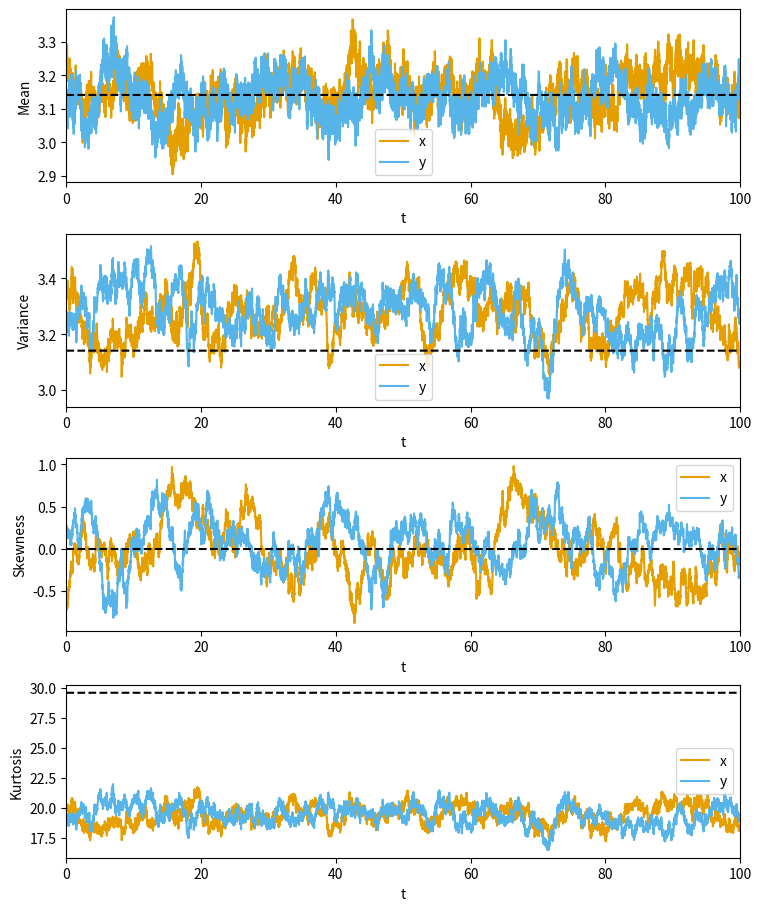

Recreate this plot in Python.
'''
Solves problem 7 of the midterm.

Author: Jason Torchinsky
Date: October 21st, 2021
'''

import numpy as np
from numpy.random import default_rng

import sys, getopt

import matplotlib.pyplot as plt
from matplotlib.gridspec import GridSpec

import scipy.stats as stats

def main(argv):

    ntrials = 1000
    

    helpStr = ("problem6c.py -n <Number of trials")
    try:
        opts, args = getopt.getopt(argv, "hn:", [])
    except getopt.GetoptError:
        print(helpStr)
        sys.exit(2)

    for opt, arg in opts:
        if opt == "-h":
            print(helpStr)
            sys.exit()
        elif opt == "-n":
            ntrials = int(arg)


    # Print startup message
    print(("Starting Problem 7 with:\n"
           "  ntrials =  {:8}.\n"
           ).format(ntrials))
    

    # Run the simulation a bunch of times
    sigma = 1.0
    rng = default_rng()
    nsteps = 10000
    dt = 0.01
    t = np.arange(0,nsteps+1)*dt

    xs = rng.uniform(low=0, high=2*np.pi, size=ntrials)
    ys = rng.uniform(low=0, high=2*np.pi, size=ntrials)

    #xs = rng.normal(loc=np.pi, scale=np.sqrt(np.pi), size=ntrials)
    #ys = rng.normal(loc=np.pi, scale=np.sqrt(np.pi), size=ntrials)
    
    x_moments = np.zeros([4, nsteps+1])
    y_moments = np.zeros([4, nsteps+1])

    x_moments[0,0] = np.mean(xs)
    x_moments[1,0] = stats.moment(xs, moment=2)
    x_moments[2,0] = stats.moment(xs, moment=3)
    x_moments[3,0] = stats.moment(xs, moment=4)


    y_moments[0,0] = np.mean(ys)
    y_moments[1,0] = stats.moment(ys, moment=2)
    y_moments[2,0] = stats.moment(ys, moment=3)
    y_moments[3,0] = stats.moment(ys, moment=4)

    print(('Initial stats:\n'
           '  x     :   {:.4f}   {:.4f}   {:.4f}   {:.4f}\n'
           '  y     :   {:.4f}   {:.4f}   {:.4f}   {:.4f}\n'
           ).format(x_moments[0,0], x_moments[1,0], x_moments[2,0], x_moments[3,0],
                    y_moments[0,0], y_moments[1,0], y_moments[2,0], y_moments[3,0]))

    for step in range(1,nsteps+1):

        time = t[step]
        
        [xs, ys] = advance_state(rng, sigma, time, dt, xs, ys)
        
        x_moments[0,step] = np.mean(xs)
        x_moments[1,step] = stats.moment(xs, moment=2)
        x_moments[2,step] = stats.moment(xs, moment=3)
        x_moments[3,step] = stats.moment(xs, moment=4)
        

        y_moments[0,step] = np.mean(ys)
        y_moments[1,step] = stats.moment(ys, moment=2)
        y_moments[2,step] = stats.moment(ys, moment=3)
        y_moments[3,step] = stats.moment(ys, moment=4)

    print(('Final stats:\n'
           '  x     :   {:.4f}   {:.4f}   {:.4f}   {:.4f}\n'
           '  y     :   {:.4f}   {:.4f}   {:.4f}   {:.4f}\n'
           ).format(x_moments[0,-1], x_moments[1,-1], x_moments[2,-1], x_moments[3,-1],
                    y_moments[0,-1], y_moments[1,-1], y_moments[2,-1], y_moments[3,-1]))

    # Guessed final stats
    exp_stats = np.zeros(4)
    exp_stats[0] = np.pi
    exp_stats[1] = np.pi
    exp_stats[2] = 0
    exp_stats[3] = 3*np.pi**2
        
    # Plot the evolution of the mean and variance
    fig = plt.figure(constrained_layout=True)
    fig.set_size_inches(7.5, 9)

    gs = GridSpec(4, 1, fig)

    # means
    ax0 = fig.add_subplot(gs[0,0])
    ax0.plot(t, x_moments[0,:], color='#E69F00', label='x')
    ax0.plot(t, y_moments[0,:], color='#56B4E9', label='y')

    ax0.plot(t, 0*t+exp_stats[0], color='#000000', linestyle='dashed')

    ax0.set_xlabel('t')
    ax0.set_xlim([t[0], t[-1]])

    ax0.set_ylabel('Mean')
    
    plt.legend()

    # variances
    ax1 = fig.add_subplot(gs[1,0])
    ax1.plot(t, x_moments[1,:], color='#E69F00', label='x')
    ax1.plot(t, y_moments[1,:], color='#56B4E9', label='y')
    
    ax1.plot(t, 0*t+exp_stats[1], color='#000000', linestyle='dashed')
    
    ax1.set_xlabel('t')
    ax1.set_xlim([t[0], t[-1]])

    ax1.set_ylabel('Variance')
    
    plt.legend()

    # skews
    ax2 = fig.add_subplot(gs[2,0])
    ax2.plot(t, x_moments[2,:], color='#E69F00', label='x')
    ax2.plot(t, y_moments[2,:], color='#56B4E9', label='y')
    
    ax2.plot(t, 0*t+exp_stats[2], color='#000000', linestyle='dashed')
    
    ax2.set_xlabel('t')
    ax2.set_xlim([t[0], t[-1]])

    ax2.set_ylabel('Skewness')
    
    plt.legend()

    # kurtosis
    ax3 = fig.add_subplot(gs[3,0])
    ax3.plot(t, x_moments[3,:], color='#E69F00', label='x')
    ax3.plot(t, y_moments[3,:], color='#56B4E9', label='y')
    
    ax3.plot(t, 0*t+exp_stats[3], color='#000000', linestyle='dashed')
    
    ax3.set_xlabel('t')
    ax3.set_xlim([t[0], t[-1]])

    ax3.set_ylabel('Kurtosis')
    
    plt.legend()
    
    # Save plot to file
    plot_file_name = '7_evo.png'
    plt.savefig(plot_file_name,dpi=300)
    

def advance_state(rng, sigma, t, dt, x, y):

    # Advance the state
    x_stoch = rng.standard_normal(np.size(x))
    y_stoch = rng.standard_normal(np.size(y))

    [u, v] = vel(t, x, y)
    
    x_out = x + u * dt + sigma * np.sqrt(dt) * x_stoch

    y_out = y + v * dt + sigma * np.sqrt(dt) * y_stoch


    # Enforce doubly-periodic boundary conditions
    x_out = np.remainder(x_out, 2*np.pi)
    y_out = np.remainder(y_out, 2*np.pi)
    
    return [x_out, y_out]

def vel(t, x, y):

    #u = -np.sin(x) * np.sin(y)
    #v = -np.cos(x) * np.cos(y)

    u = np.zeros_like(x)
    v = np.zeros_like(y)
    
    return [u, v]

if __name__ == "__main__":
    main(sys.argv[1:])
